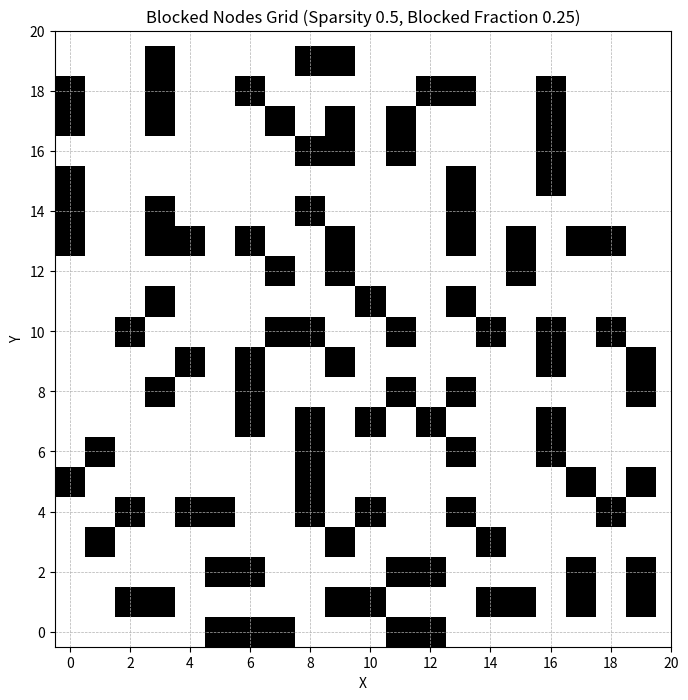

Python code for this plot:
import random
import numpy as np
import matplotlib.pyplot as plt
from scipy.ndimage import label

class Obstacle:
    def __init__(self, N, blocked_fraction, sparsity):
        """
        Initializes the GridGenerator.

        Parameters:
        - N: Size of the grid (NxN).
        - blocked_fraction: Fraction of grid nodes to be blocked (0 to 1).
        - sparsity: Desired sparsity level (0 to 1).
        """
        self.N = N
        self.blocked_fraction = blocked_fraction
        self.sparsity = sparsity
        self.total_nodes = N * N
        self.B = int(round(self.total_nodes * blocked_fraction))  # Total number of blocked nodes
        self.grid = np.zeros((N, N), dtype=int)
        self.components = []

    def generate_grid(self):
        """
        Generates the grid with blocked nodes according to the specified sparsity.
        """
        N = self.N
        B = self.B
        S = self.sparsity

        # Calculate the number of connected components (C)
        if B == 1:
            C = 1
        else:
            C = max(1, min(B, round(1 + (B - 1) * S)))

        self.grid = np.zeros((N, N), dtype=int)
        self.components = []

        # Create a list of all grid positions
        all_positions = [(i, j) for i in range(N) for j in range(N)]
        random.shuffle(all_positions)

        # Step 3: Select starting nodes for each component
        for _ in range(C):
            while all_positions:
                x, y = all_positions.pop()
                if self.grid[x, y] == 0:
                    self.grid[x, y] = 1  # Mark as blocked
                    self.components.append([(x, y)])  # Start new component
                    break

        # Step 4: Distribute remaining blocked nodes
        R = B - C  # Remaining blocked nodes to place
        while R > 0:
            for component in self.components:
                if R == 0:
                    break
                # Get potential neighbors
                potential_neighbors = []
                for x, y in component:
                    neighbors = self.get_valid_neighbors(x, y, component)
                    potential_neighbors.extend(neighbors)
                if potential_neighbors:
                    # Add a new node to the component
                    x_new, y_new = random.choice(potential_neighbors)
                    self.grid[x_new, y_new] = 1
                    component.append((x_new, y_new))
                    R -= 1
                else:
                    continue  # No valid neighbors, skip to next component

        return self.grid

    def get_valid_neighbors(self, x, y, component):
        """
        Get unblocked neighbors of (x, y) that are not adjacent to other components.

        Parameters:
        - x, y: Current node coordinates.
        - component: The current component being expanded.

        Returns:
        - valid_neighbors: List of valid neighbor positions (x_new, y_new).
        """
        N = self.N
        grid = self.grid
        components = self.components

        moves = [(-1, -1), (-1, 0), (-1, 1),
                 (0, -1),          (0, 1),
                 (1, -1),  (1, 0), (1, 1)]
        valid_neighbors = []
        for dx, dy in moves:
            x_new, y_new = x + dx, y + dy
            if 0 <= x_new < N and 0 <= y_new < N:
                if grid[x_new, y_new] == 0:
                    # Check adjacency to other components
                    adjacent_to_other = False
                    for other_component in components:
                        if other_component != component:
                            for x_c, y_c in other_component:
                                if abs(x_c - x_new) <= 1 and abs(y_c - y_new) <= 1:
                                    adjacent_to_other = True
                                    break
                            if adjacent_to_other:
                                break
                    if not adjacent_to_other:
                        valid_neighbors.append((x_new, y_new))
        return valid_neighbors

    def visualize_grid(self):
        """
        Visualizes the generated grid.
        """
        N = self.N
        plt.figure(figsize=(8, 8))
        plt.imshow(self.grid, cmap='Greys', origin='lower')
        plt.title(f'Blocked Nodes Grid (Sparsity {self.sparsity}, Blocked Fraction {self.blocked_fraction})')
        plt.xlabel('X')
        plt.ylabel('Y')
        plt.grid(True, which='both', linestyle='--', linewidth=0.5)
        plt.xticks(range(0, N+1, max(1, N // 10)))
        plt.yticks(range(0, N+1, max(1, N // 10)))
        plt.show()

    def calculate_actual_sparsity(self):
        """
        Calculates and returns the actual sparsity of the generated grid.

        Returns:
        - actual_sparsity: The calculated sparsity value.
        """
        B = self.B
        grid = self.grid
        # Label connected components of blocked nodes
        structure = np.ones((3, 3), dtype=int)  # 8-connectivity
        labeled_grid, num_features = label(grid, structure=structure)

        actual_sparsity = (num_features - 1) / (B - 1) if B > 1 else 1.0
        print(f"Actual number of components: {num_features}")
        print(f"Actual sparsity: {actual_sparsity:.2f}")
        return actual_sparsity

# Example usage
if __name__ == "__main__":
    # Parameters
    N = 20                 # Grid size (NxN)
    blocked_fraction = 0.25 # Fraction of grid nodes to be blocked (0 to 1)
    sparsity = 0.5          # Desired sparsity level (between 0 to 1)

    # Initialize the grid generator
    grid_gen = Obstacle(N, blocked_fraction, sparsity)

    # Generate the grid
    grid = grid_gen.generate_grid()
    print(grid)
    # Visualize the grid
    grid_gen.visualize_grid()

    # Calculate actual sparsity
    actual_sparsity = grid_gen.calculate_actual_sparsity()
